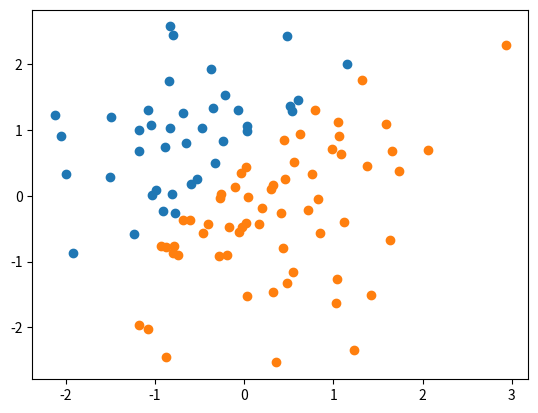

The matplotlib source for this figure:
import numpy as np
import matplotlib.pyplot as plt

DIM = 2
N = 100
num_cluster = 2
iterations = 3

x = np.random.randn(N, DIM)
y = np.zeros(N)

for t in range(iterations):
    if t == 0:
        index = np.random.choice(range(N), num_cluster, replace=False)
        mean = x[index]
    else:
        for k in range(num_cluster):
            mean[k] = np.mean(x[y == k], axis=0)
    for i in range(N):
        dist = np.sum((mean - x[i])**2, axis=1)
        pred = np.argmin(dist)
        y[i] = pred

for k in range(num_cluster):
    fig = plt.scatter(x[y == k, 0], x[y == k, 1])
plt.show()